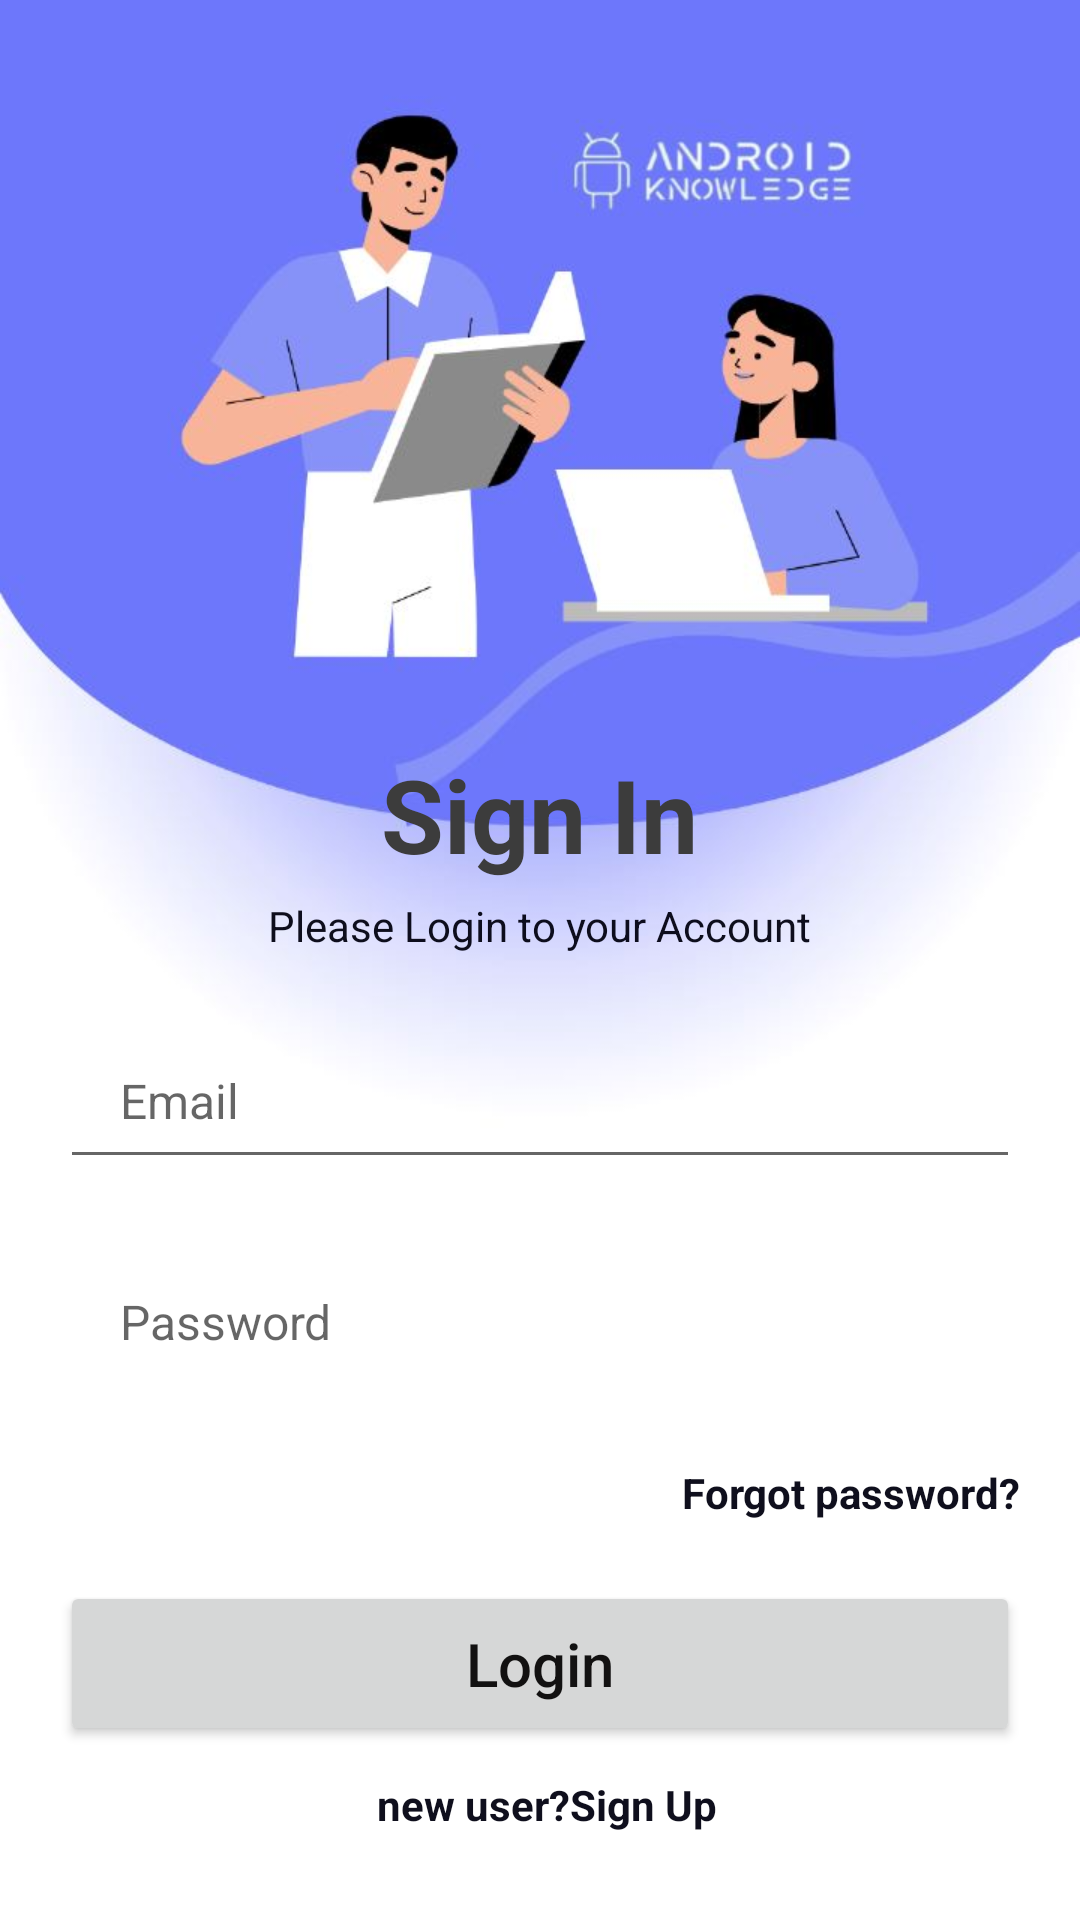

This screen was rendered from an Android layout file. Write that file and the resources it references.
<!-- AndroidManifest.xml: application theme Theme.ResumeBuilding -->
<!-- res/layout/activity_main.xml -->
<?xml version="1.0" encoding="utf-8"?>
<LinearLayout xmlns:android="http://schemas.android.com/apk/res/android"
    xmlns:app="http://schemas.android.com/apk/res-auto"
    xmlns:tools="http://schemas.android.com/tools"
    android:layout_width="match_parent"
    android:layout_height="match_parent"
    android:gravity="center"
    android:orientation="vertical"
    android:background="@drawable/resume8"
    >


    <TextView

        android:layout_width="wrap_content"
        android:layout_height="wrap_content"
        android:layout_gravity="center"
        android:layout_marginTop="220dp"
        android:text="Sign In"
        android:textAlignment="center"
        android:textColor="#3c3c3c"
        android:textSize="34sp"
        android:textStyle="bold" />

    <TextView
        android:layout_width="wrap_content"
        android:layout_height="wrap_content"
        android:layout_gravity="center"
        android:layout_marginTop="5dp"
        android:textColor="@color/black"
        android:text="Please Login to your Account" />

    <EditText
        android:id="@+id/email"
        android:textColor="@color/black"
        android:layout_width="match_parent"
        android:layout_height="55dp"
        android:layout_marginStart="20dp"
        android:layout_marginTop="20dp"
        android:layout_marginEnd="20dp"


        android:hint="Email"
        android:inputType="textEmailAddress"
        android:maxLines="1"
        android:paddingStart="20dp"
        android:paddingEnd="20dp"
        android:textSize="16sp"

        />

    <RelativeLayout
        android:layout_width="match_parent"
        android:layout_height="55dp"
        android:layout_marginStart="20dp"
        android:layout_marginTop="20dp"
        android:layout_marginEnd="20dp">

        <EditText
            android:id="@+id/password"
            android:layout_width="match_parent"
            android:layout_height="match_parent"
            android:background="@android:color/transparent"
            android:hint="Password"
            android:inputType="textPassword"
            android:maxLines="1"

            android:paddingStart="20dp"
            android:paddingEnd="20dp"
            android:textSize="16sp"
            />
    </RelativeLayout>

    <TextView
        android:id="@+id/forgot"
        android:layout_width="wrap_content"
        android:layout_height="wrap_content"
        android:layout_gravity="end"
        android:layout_marginTop="20dp"
        android:layout_marginEnd="20dp"
        android:textColor="@color/black"
        android:text="Forgot password?"
        android:textStyle="bold" />

    <Button
        android:id="@+id/button"
        android:layout_width="match_parent"
        android:layout_height="55dp"
        android:layout_marginStart="20dp"
        android:layout_marginTop="20dp"
        android:layout_marginEnd="20dp"


        android:text="Login"
        android:textAllCaps="false"
        android:textColor="#121111"
        android:textSize="20sp">

    </Button>

    <LinearLayout
        android:layout_width="wrap_content"
        android:layout_height="wrap_content"
        android:layout_marginTop="10dp"
        android:gravity="center"
        android:orientation="horizontal">

        <TextView
            android:id="@+id/loginrt"
            android:layout_width="wrap_content"
            android:layout_height="match_parent"
            android:layout_marginStart="5dp"
            android:gravity="start"
            android:paddingStart="20dp"
            android:paddingEnd="20dp"
            android:textColor="@color/black"
            android:text="new user?Sign Up"


            android:textStyle="bold" />


    </LinearLayout>

</LinearLayout>
<!-- resources referenced by this layout -->
<resources>
  <color name="black">#F000000F</color>
  <!-- drawable resume8: jpg bitmap (drawable, 36515 bytes) -->
  <style name="Theme.ResumeBuilding" parent="Theme.MaterialComponents.DayNight.DarkActionBar">
          
          <item name="colorPrimary">@color/purple_500</item>
          <item name="colorPrimaryVariant">@color/purple_700</item>
          <item name="colorOnPrimary">@color/white</item>
          
          <item name="colorSecondary">@color/teal_200</item>
          <item name="colorSecondaryVariant">@color/teal_700</item>
          <item name="colorOnSecondary">@color/black</item>
          
          <item name="android:statusBarColor">?attr/colorPrimaryVariant</item>
          
      </style>
  <color name="purple_500">#FF6200EE</color>
  <color name="purple_700">#FF3700B3</color>
  <color name="white">#FFFFFFFF</color>
  <color name="teal_200">#FF03DAC5</color>
  <color name="teal_700">#FF018786</color>
</resources>
